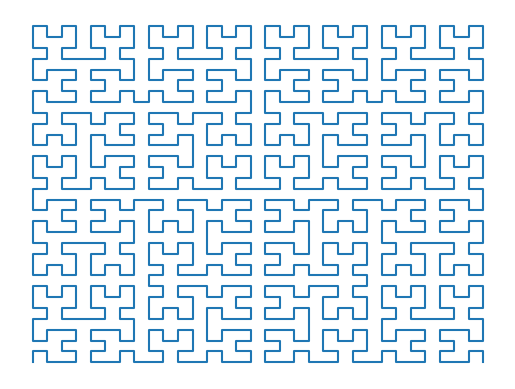

Reproduce this figure in Python.
#!/usr/bin/env python3
# -*- coding: utf-8 -*-
"""
Created on Thu Feb 24 18:14:46 2022

@author: tandeitnik
"""

import numpy as np
import matplotlib.pyplot as plt

seed_x = np.array([1,1,3,3])
seed_y = np.array([1,3,3,1])



steps = 4

for k in range(steps):
    
    #rotating 90
    
    left_inf_x = np.copy(seed_y)
    left_inf_y = np.copy(seed_x)
    
    #plt.plot(left_inf_x,left_inf_y)
    
    #two copies deslocated
    
    left_sup_x = np.copy(seed_x)
    left_sup_y = np.copy(seed_y) + 4*2**k
    
    #plt.plot(left_sup_x,left_sup_y)
    
    right_sup_x = np.copy(seed_x) + 4*2**k
    right_sup_y = np.copy(seed_y) + 4*2**k
    
    #plt.plot(right_sup_x,right_sup_y)
    
    # rotated flipped deslocated
    
    right_inf_x = np.flip(np.copy(seed_y))
    right_inf_y = np.flip(np.copy(seed_x))
    
    centro = 2*2**k
    
    for j in range(len(right_inf_x)):
        
        if right_inf_x[j] < centro:
            
            right_inf_x[j] += 2*(centro-right_inf_x[j])
            
        elif right_inf_x[j] > centro:
            
            right_inf_x[j] -= 2*(right_inf_x[j]-centro)
            
    right_inf_x = right_inf_x +  4*2**k
    
    #plt.plot(right_inf_x,right_inf_y)
    
    #piecing it all together
    
    seed_x = np.array(list(left_inf_x) + list(left_sup_x) + list(right_sup_x)+ list(right_inf_x))
    seed_y = np.array(list(left_inf_y) + list(left_sup_y) + list(right_sup_y)+ list(right_inf_y))
    #plt.plot(seed_x,seed_y)
    
    
plt.plot(seed_x,seed_y)
plt.axis("off")